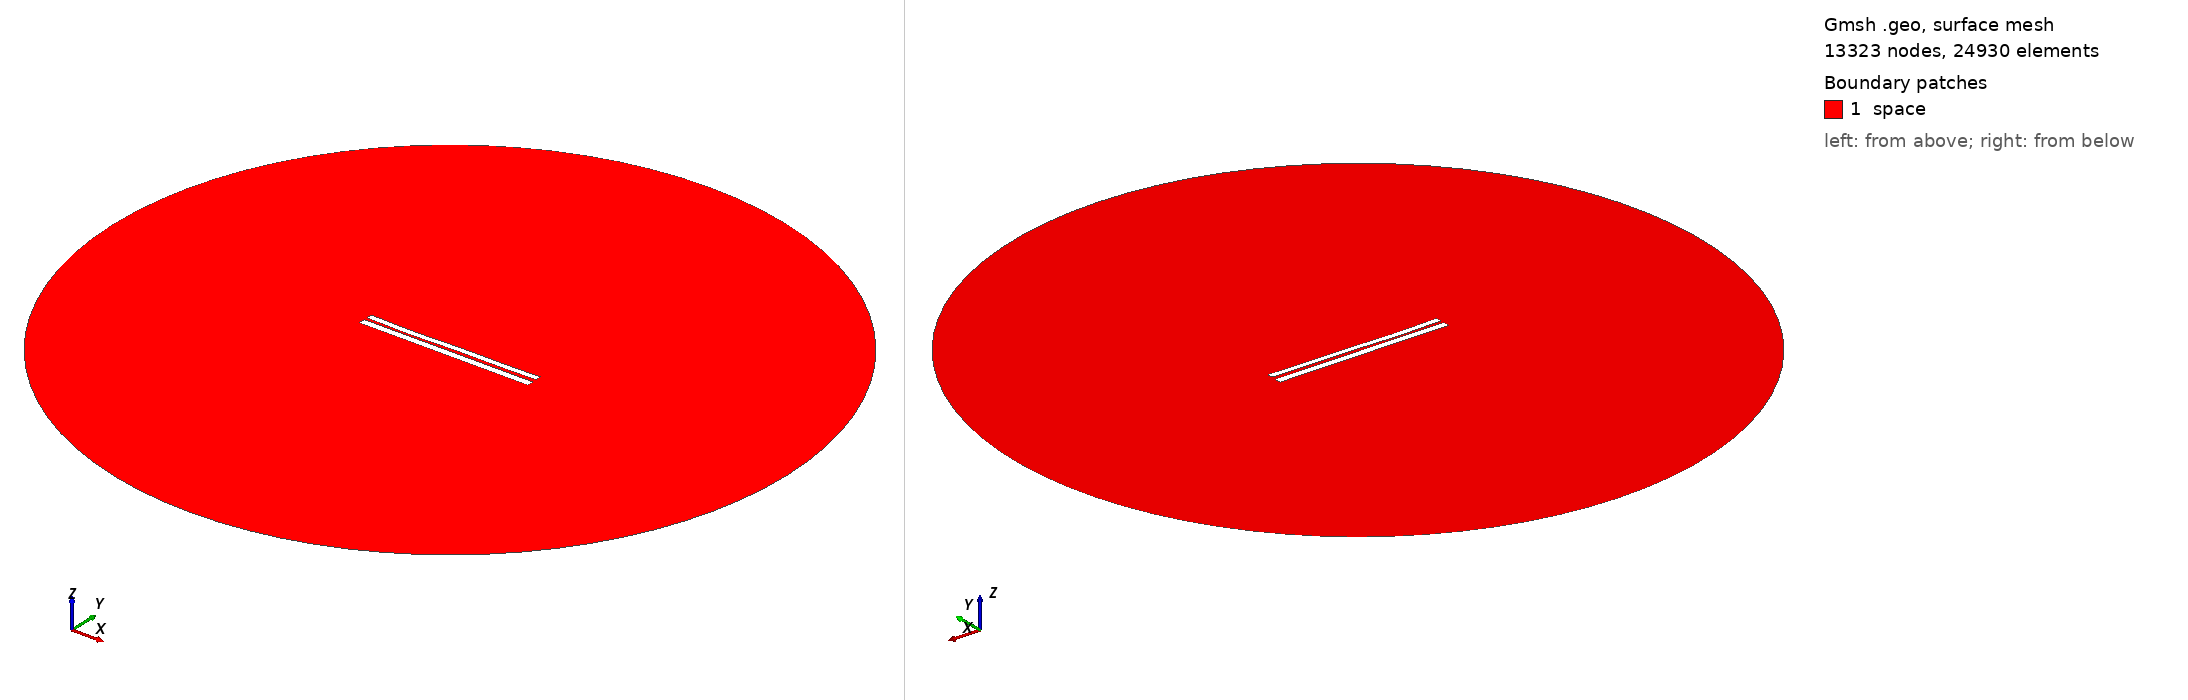

Gmsh geometry script, surface-meshed: 13323 nodes, 24930 surface elements. Boundary patches (legend numbers): 1 space. Left view from above one corner, right view from below the opposite corner. Legend entries are the model's physical surfaces. The drawing asked Gmsh for element sizes between 1% and 20% of the model's largest extent; the script's own settings can give other sizes.

=== 6751.geo (drawn) ===
//---------------------------------------
// Geometry kernel
//---------------------------------------

SetFactory("OpenCASCADE");



//---------------------------------------
// Parameters of the geometry
//---------------------------------------

// Overetch of the upper plate
overetch = 0.25;

// Distance between the plates
distance = 1.5;

// Discretization over the x axis (for the deformation)
nx = 50; 

// Length of the plate
L = 100 - overetch; 

// Number of modes
n = 4; 

// 1st mode coefficient
coeff(1) = 0.15;
beta(1) = 0.596864 * 3.1415926535 / L;

// 2nd mode coefficient
coeff(2) = -0.15;
beta(2) = 1.49418 * 3.1415926535 / L;

// 3rd mode coefficient
coeff(3) = -0.15;
beta(3) = 2.50025 * 3.1415926535 / L;

// 4th mode coefficient
coeff(4) = -0.15;
beta(4) = 3.49999 * 3.1415926535 / L;



//---------------------------------------
// Upper plate (deformed rectangle)
//---------------------------------------

// Coordiantes of the upper plate
xmin = -50;
xmax = 50 - overetch;

// Height of the upper plate
yheight = 4 - 2 * overetch;

// Indexes of the points
UpperID[] = {};
LowerID[] = {};
LeftID[] = {};
RightID[] = {};

// Point index
p = 1;

// Horizontal edges
For i In {1:nx}
    x = xmin + (i-1)*(xmax - xmin)/(nx-1);

    y_bottom = distance / 2 + overetch;
    For j In {1:n}
        C = (Cosh(beta(j)*L) + Cos(beta(j)*L)) / (Sinh(beta(j)*L) + Sin(beta(j)*L));
        y_bottom  = y_bottom + coeff(j) * (Cosh(beta(j)*(x+50)) - Cos(beta(j)*(x+50)) - C * (Sinh(beta(j)*(x+50)) - Sin(beta(j)*(x+50))));
    EndFor

    y_top = y_bottom + yheight;

    Point(p) = {x, y_top, 0, 1.0};
    UpperID[i] = p;
    p = p + 1;

    Point(p) = {x, y_bottom, 0, 1.0};
    LowerID[i] = p;
    p = p + 1;
EndFor

// Create point lists
UpperPts[] = {}; LowerPts[] = {};
For i In {1:nx}
  UpperPts[] += {UpperID[i]};
  LowerPts[] += {LowerID[i]};
EndFor

// Build splines
Spline(1) = {UpperPts[]};
Spline(2) = {LowerPts[]};
Line(3) = {LowerPts[nx-1], UpperPts[nx-1]};
Line(4) = {LowerPts[0], UpperPts[0]};

// Build the plane surface
Curve Loop(1) = {2, 3, -1, -4};
Plane Surface(1) = {1};



//---------------------------------------
// Lower plate (rectangle)
//---------------------------------------

// Vertices
Point(1001) = {-50, -1, 0, 1.0};
Point(1002) = { 50, -1, 0, 1.0};
Point(1003) = { 50,  -5, 0, 1.0};
Point(1004) = {-50,  -5, 0, 1.0};

// Edges
Line(5) = {1001, 1002};
Line(6) = {1002, 1003};
Line(7) = {1003, 1004};
Line(8) = {1004, 1001};

// Plane surface
Line Loop(2) = {5, 6, 7, 8};
Plane Surface(2) = {2}; 



//---------------------------------------
// Outer (fictious) boundary
//---------------------------------------

// Points
Point(1005) = {0, 0, 0};       // Center
Point(1006) = {200, 0, 0};     // Start point
Point(1007) = {0, 200, 0};     // 90 degrees
Point(1008) = {-200, 0, 0};    // 180 degrees
Point(1009) = {0, -200, 0};    // 270 degrees

// Circle arcs (each needs start, center, end)
Circle(9) = {1006, 1005, 1007};
Circle(10) = {1007, 1005, 1008};
Circle(11) = {1008, 1005, 1009};
Circle(12) = {1009, 1005, 1006};

// Plane surface for the entire domain
Curve Loop(3) = {9, 10, 11, 12};
Surface(3) = {3};

// Subtract the plates from the whole domain to obtain the actual domain where we want to solve the equations
BooleanDifference{ Surface{3}; Delete; }{ Surface{1}; Surface{2}; Delete; }




//---------------------------------------
// Transfinite Lines/Curves
//---------------------------------------

// Set the number of points on the boundaries
r = 7;

// Plates
Transfinite Curve {1, 2} = 50*r Using Progression 1;
Transfinite Curve {3, 4} = 2*r Using Progression 1;
Transfinite Line {5, 7} = 50*r Using Progression 1;
Transfinite Line {6, 8} = 2*r Using Progression 1;

// Outer boundary
Transfinite Line {9, 10, 11, 12} = 20 Using Progression 1;



//---------------------------------------
// Physical groups
//---------------------------------------                

// Physical curves (boundaries)
Physical Line("force_segment", 10) = {2};
Physical Line("upper_plate", 11) = {1, 3, 4};
Physical Line("lower_plate", 12) = {5, 6, 7, 8};
Physical Line("boundary", 20) = {9, 10, 11, 12};

// Physical Surfaces
Physical Surface("space", 30) = {3};



//---------------------------------------
// 6. Generate the Mesh
//---------------------------------------

// 2D mesh generation
Mesh 2;
